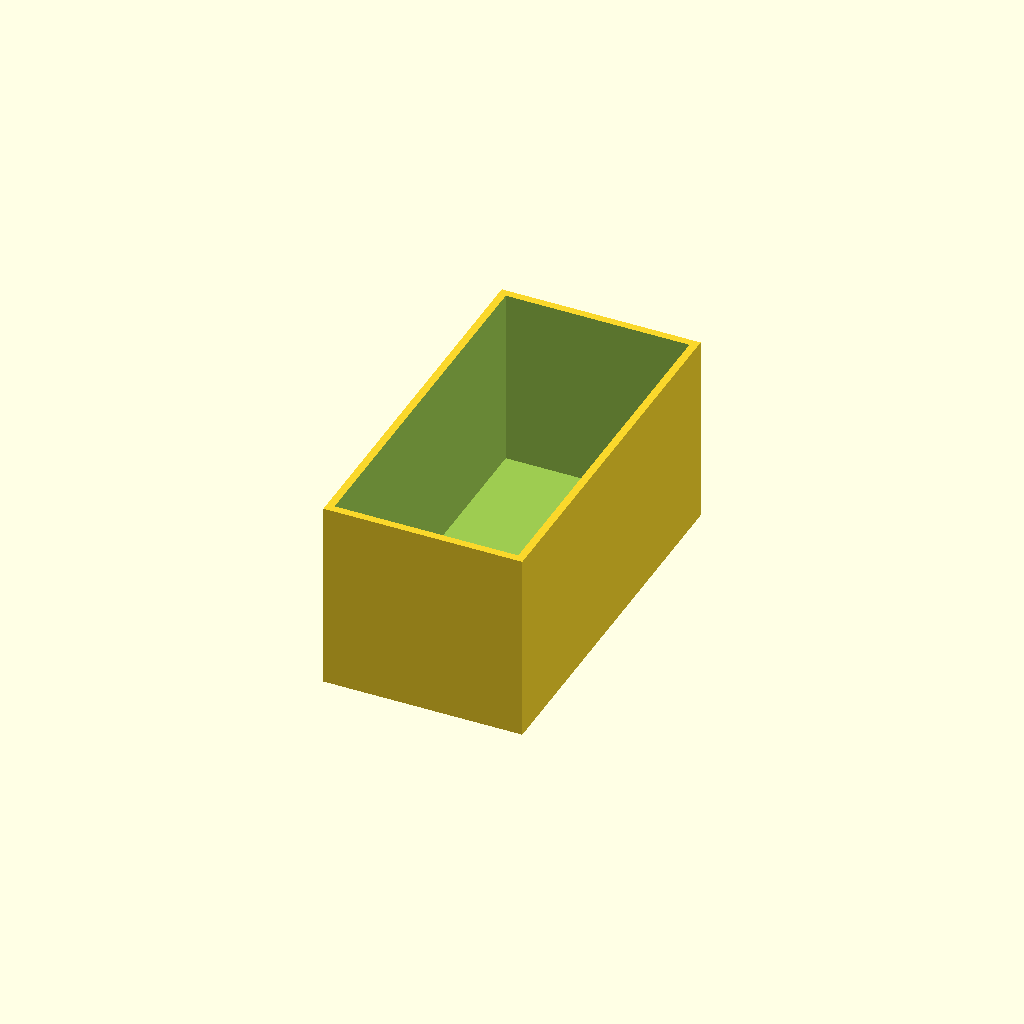
Cell 1 — every parameter at its default value.
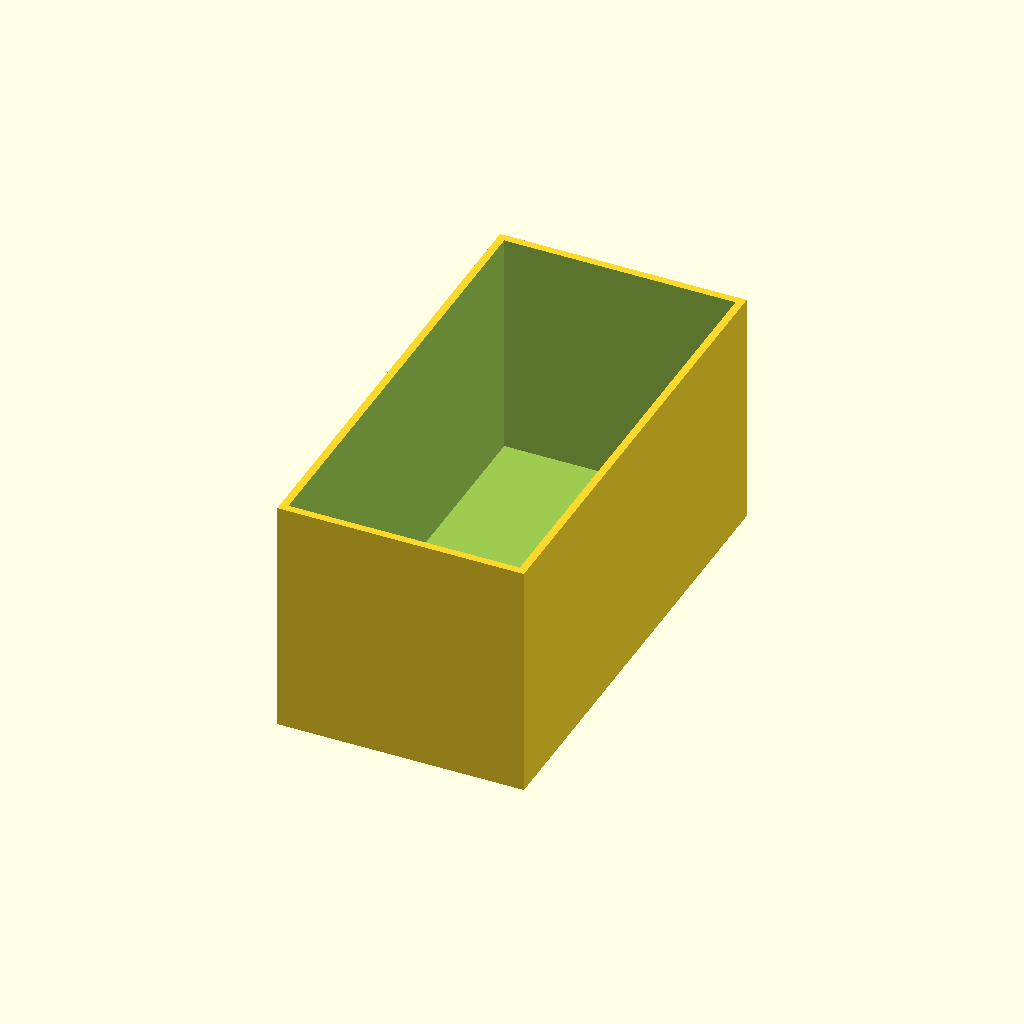
Cell 2 — p_num set to 20, the other parameters unchanged.
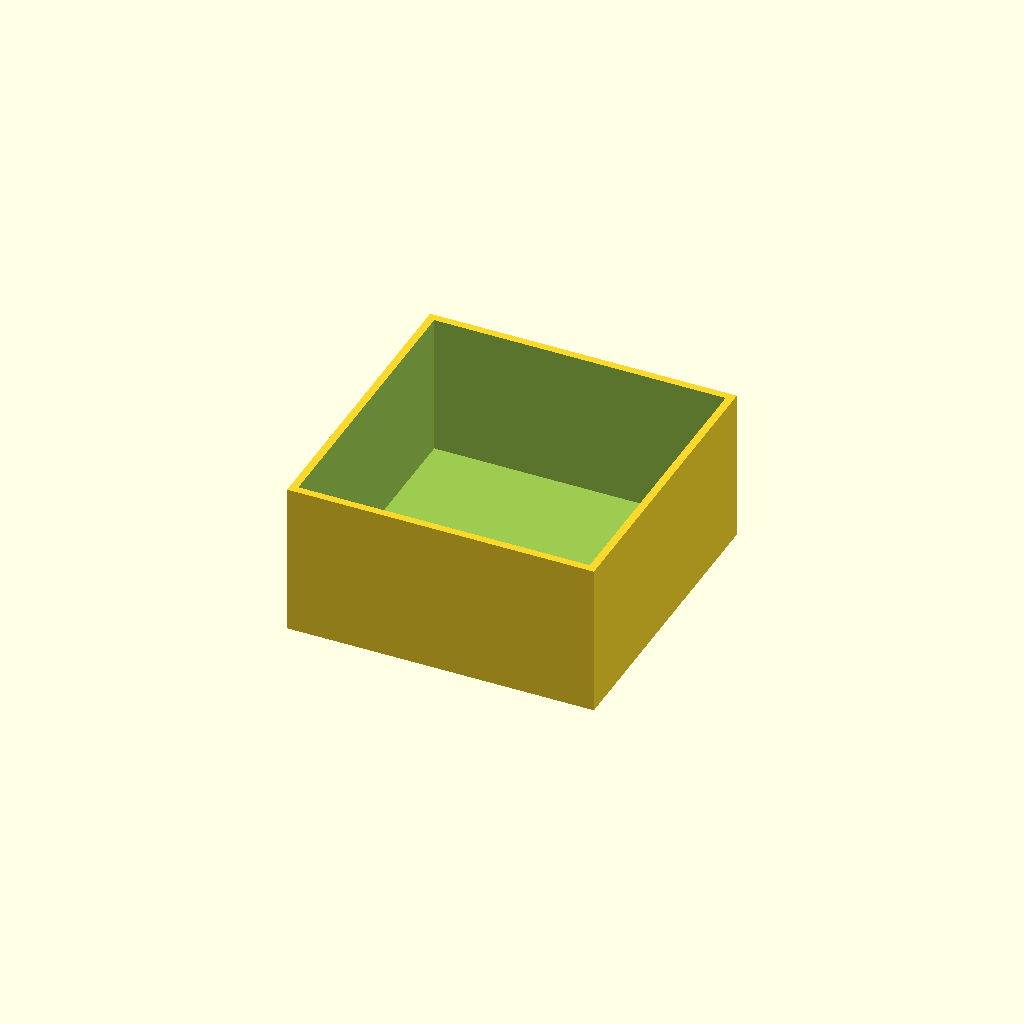
Cell 3: the same model with WtoL = 1.
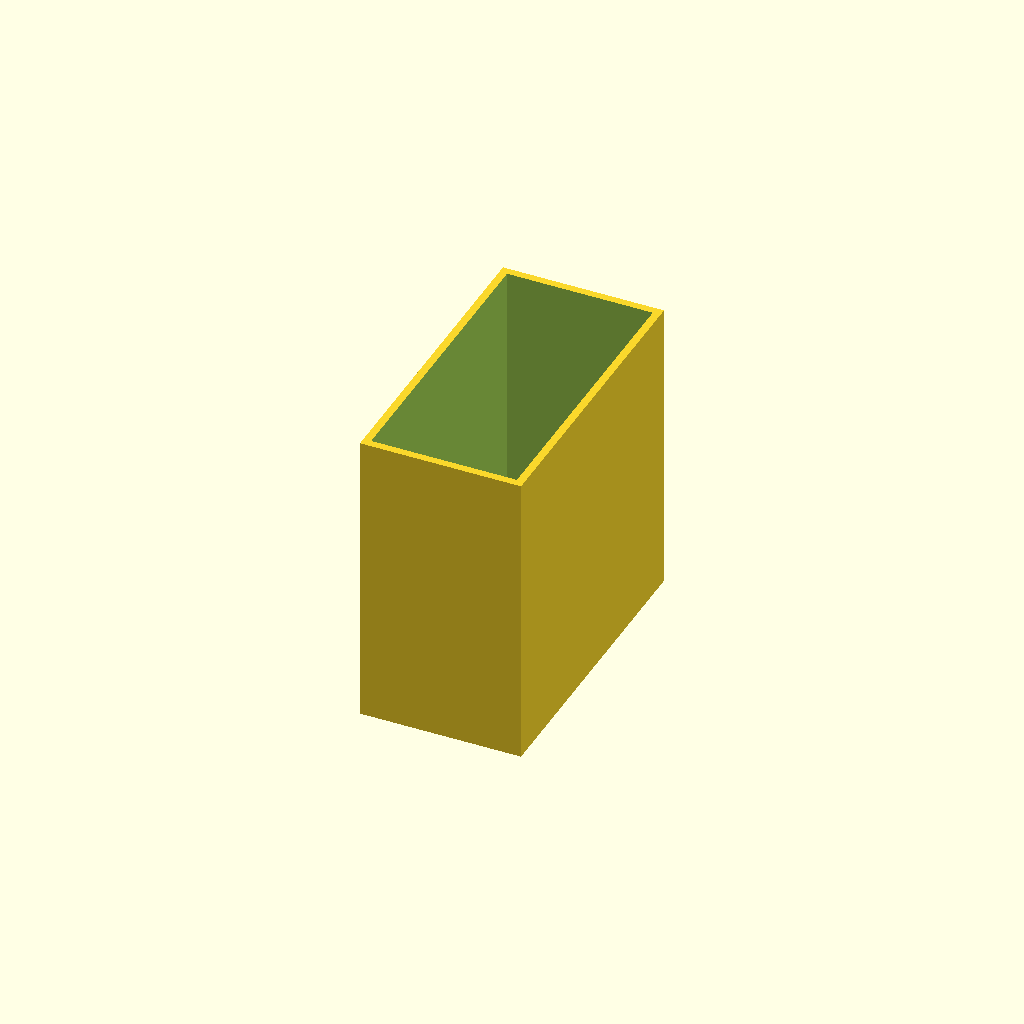
Cell 4: the same model with HtoL = 1.
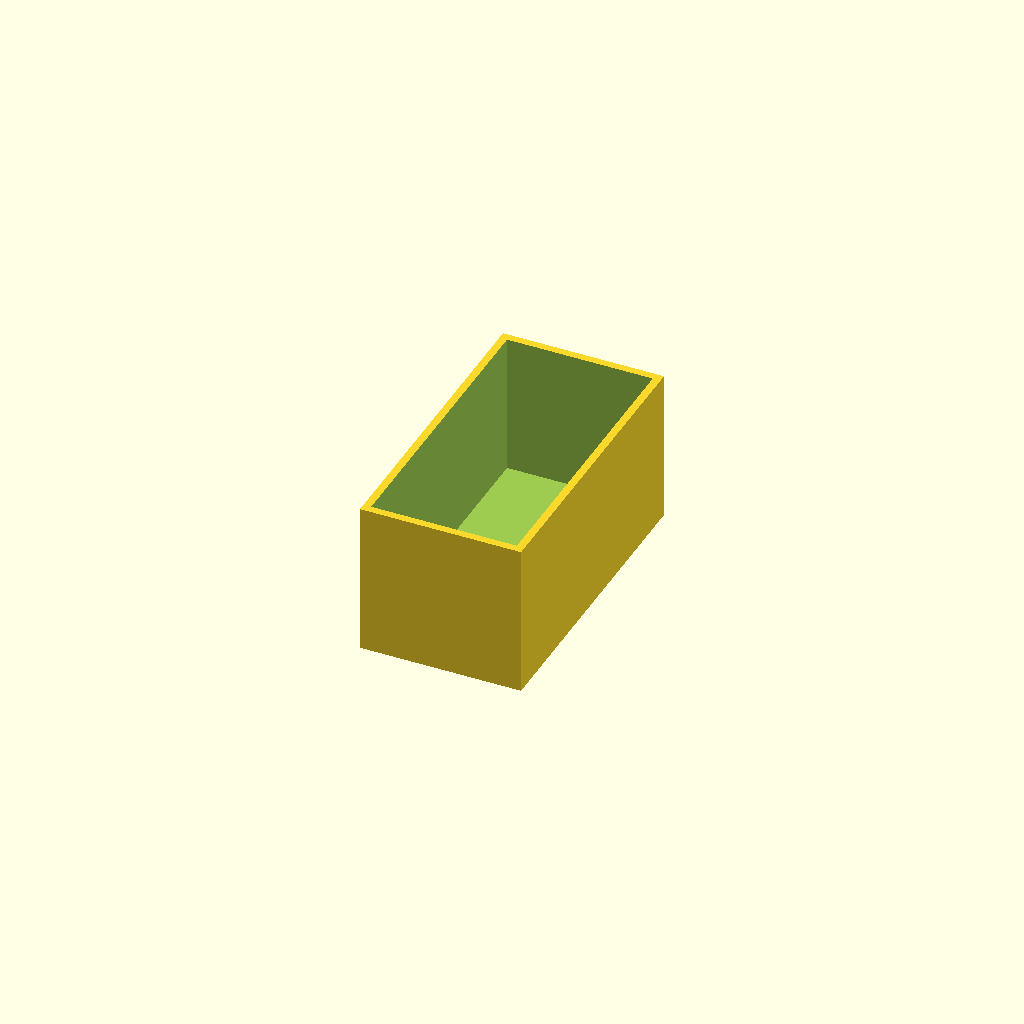
Cell 5: fluid_density = 2 (everything else at default).
All cells are drawn from one camera (rotation 55°, 0°, 25°, orthographic, colour scheme Cornfield), so only the parameter changes between them.
Source of the model, scadFiles/889206/1406155.scad:
p_num=10;

n_num=0;

d_num=0;

q_num=0;



p_gram=p_num*2.5;

n_gram=n_num*5;

d_gram=d_num*2.268;

q_gram=q_num*5.670;



coin_gram=p_gram+n_gram+d_gram+q_gram;



WtoL=0.5;

HtoL=0.5;



fluid_density=1;

PLA_density=1.3;



volume=1.1*coin_gram/fluid_density;



L=pow(volume/(WtoL*HtoL),0.3333);

W=L*WtoL;

H=L*HtoL;



difference(){

    cube([W+0.2,L+0.2,H+0.1],true);

    translate([0,0,0.1]) cube([W,L,H],true);

}
Customizer parameters (derived from the source; name, type, default, range or options):
p_num: number, default 10
n_num: number, default 0
d_num: number, default 0
q_num: number, default 0
WtoL: number, default 0.5
HtoL: number, default 0.5
fluid_density: number, default 1
PLA_density: number, default 1.3
